The GitHub repository kenta12/start11 contains a labelled image folder "data-content" with 19 categories: burger, cheese, chicken curry, chocolate, corn, ebimayo shrimp mayonnaise, lemon, mentai spicy cod roe, natto fermented soybeans, premium cheese, premium mentai, premium steak, rusk, salad, salami, takoyaki octopus balls, tongue meat, tonkatsu pork cutlet, yakitori grilled chicken. Examples follow, each with its label.

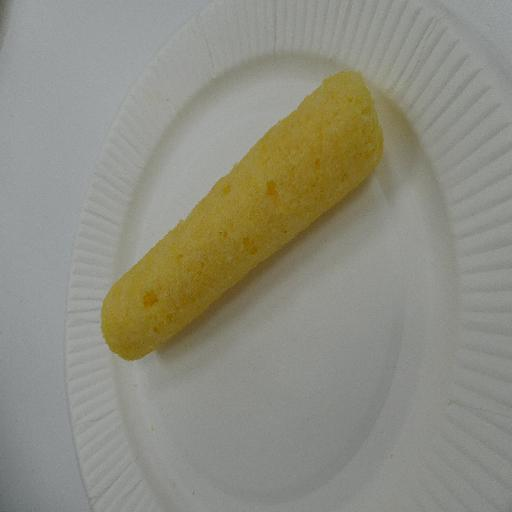
Label: lemon

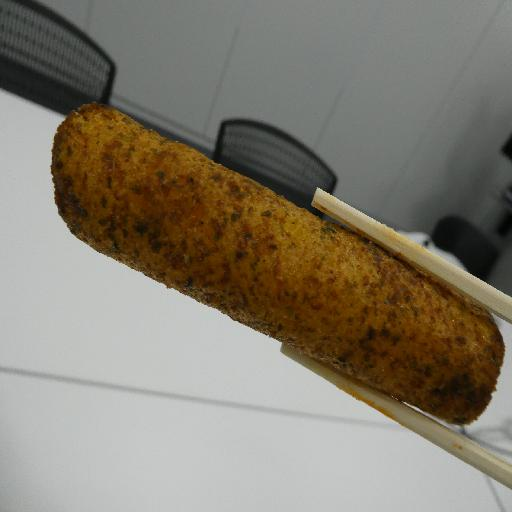
Label: takoyaki octopus balls

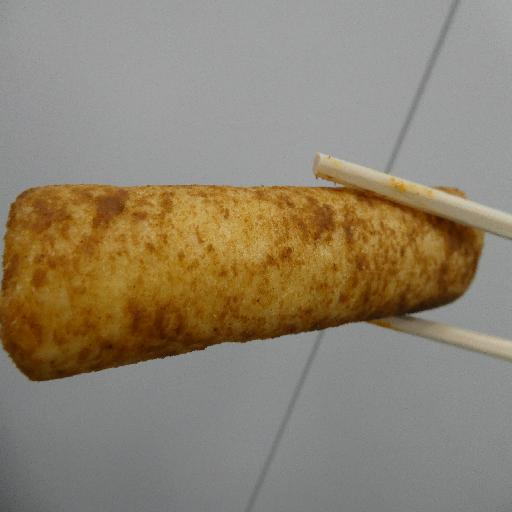
Label: tonkatsu pork cutlet

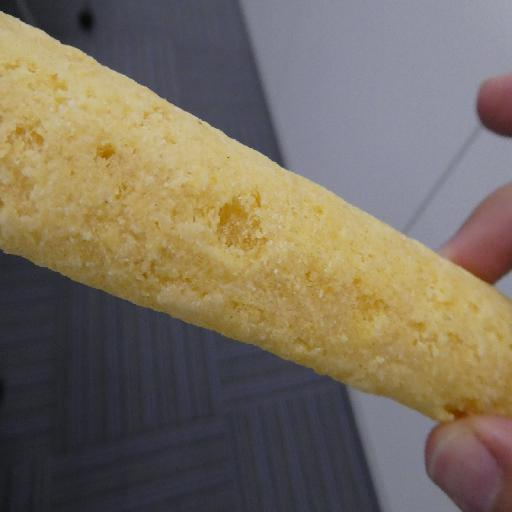
Label: premium cheese

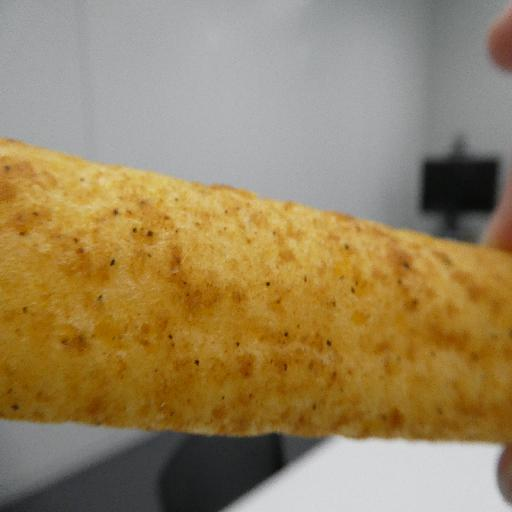
Label: premium steak

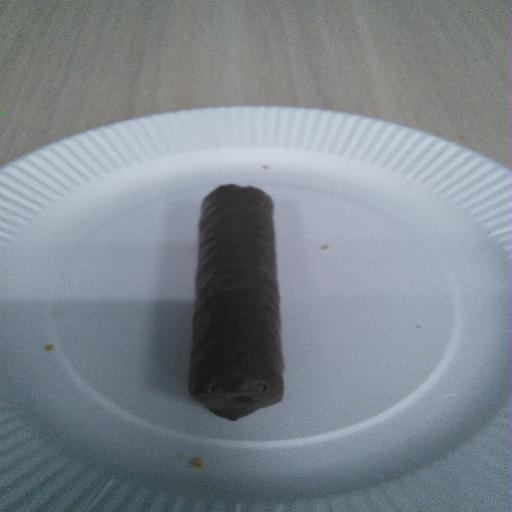
Label: chocolate
